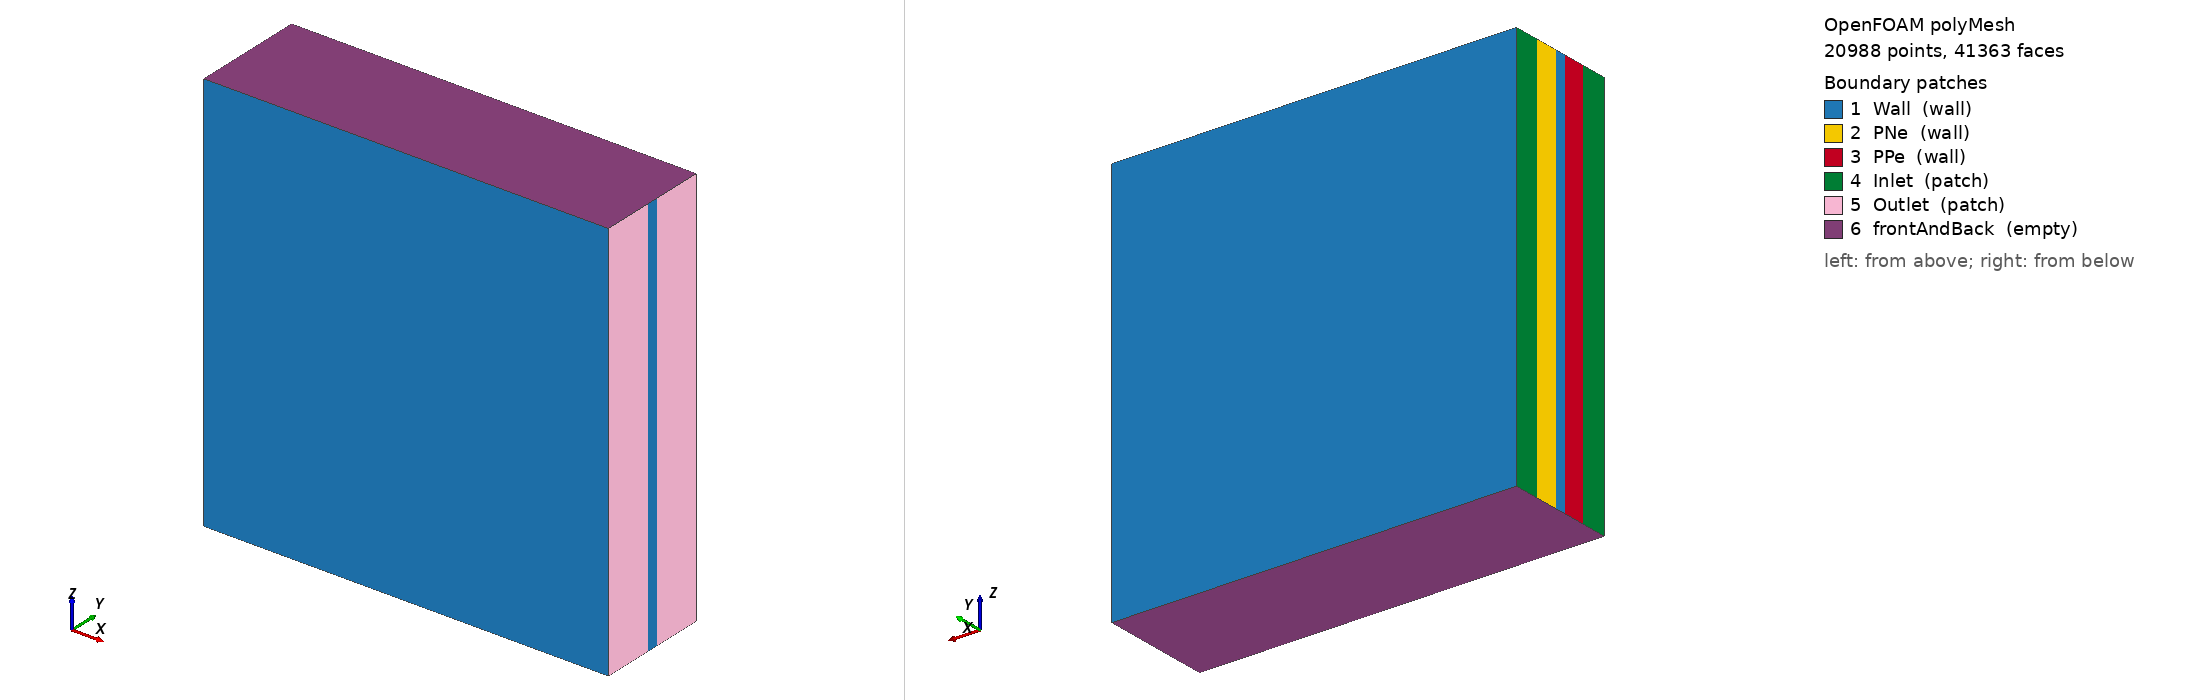

OpenFOAM case: the committed polyMesh, 20988 points, 41363 faces. Boundary patches (legend numbers): 1 Wall (wall), 2 PNe (wall), 3 PPe (wall), 4 Inlet (patch), 5 Outlet (patch), 6 frontAndBack (empty). Left view from above one corner, right view from below the opposite corner. Boundary conditions: 23 field file(s) under 0/ or 0.orig/; 6 of 6 drawn patches have an entry in a shipped field file.

=== constant/polyMesh/boundary ===
/*--------------------------------*- C++ -*----------------------------------*\
| =========                 |                                                 |
| \\      /  F ield         | OpenFOAM: The Open Source CFD Toolbox           |
|  \\    /   O peration     | Version:  2206                                  |
|   \\  /    A nd           | Website:  www.openfoam.com                      |
|    \\/     M anipulation  |                                                 |
\*---------------------------------------------------------------------------*/
FoamFile
{
    version     2.0;
    format      ascii;
    arch        "LSB;label=32;scalar=64";
    class       polyBoundaryMesh;
    location    "constant/polyMesh";
    object      boundary;
}
// * * * * * * * * * * * * * * * * * * * * * * * * * * * * * * * * * * * * * //

6
(
    Wall
    {
        type            wall;
        inGroups        1(wall);
        nFaces          246;
        startFace       20377;
    }
    PNe
    {
        type            wall;
        inGroups        1(wall);
        nFaces          19;
        startFace       20623;
    }
    PPe
    {
        type            wall;
        inGroups        1(wall);
        nFaces          19;
        startFace       20642;
    }
    Inlet
    {
        type            patch;
        nFaces          42;
        startFace       20661;
    }
    Outlet
    {
        type            patch;
        nFaces          80;
        startFace       20703;
    }
    frontAndBack
    {
        type            empty;
        inGroups        1(empty);
        nFaces          20580;
        startFace       20783;
    }
)

// ************************************************************************* //


=== system/blockMeshDict ===
/*--------------------------------*- C++ -*----------------------------------*\
| =========                 |                                                 |
| \\      /  F ield         | OpenFOAM: The Open Source CFD Toolbox           |
|  \\    /   O peration     | Version:  v2206                                 |
|   \\  /    A nd           | Website:  www.openfoam.com                      |
|    \\/     M anipulation  |                                                 |
\*---------------------------------------------------------------------------*/
FoamFile
{
    version     2.0;
    format      ascii;
    class       dictionary;
    object      blockMeshDict;
}
// * * * * * * * * * * * * * * * * * * * * * * * * * * * * * * * * * * * * * //

scale   1e-3;



Ny		90.0;//n cell in y normal
Nz		1; //n cell in z normal
tcPe		2;//flow channel size, at the positive electrode
tPe		1.8; //Positive electrode thickness
tDi		0.85; //Diaframe thickness
tNe		1.8; //Negative electrode thickness
tcNe		2;//flow channel size, at the Negative electrode

cellLength	30.0;
inletLength     5;
cellDepth	30;

S1 4.0;
SDi	2;

t1 #eval #{ $tPe+$tcPe #};
t2 #eval #{ $t1+$tDi #};
t3 #eval #{ $t2+$tNe #};
t4 #eval #{ $t3+$tcNe #};

dyPe	6.37345514017;
dyNe	6.37345514017;

dyDiNe	1.92027451324;	
dyDiPe	1.92027451324;

dx	4;


Nx  #eval #{ round($cellLength/($t3*$S1) *$Ny) #};
NxInlet  #eval #{ round($inletLength/($t3*$S1) *$Ny) #};

NyPEc #eval #{ round($tcPe/($t4)*$Ny) #};
NyPE #eval #{ round($tPe/($t4)*$Ny) #};
NyNE #eval #{ round($tNe/($t4)*$Ny) #};
NyNEc #eval #{ round($tNe/($t4)*$Ny) #};
NyD #eval #{ round($tDi/($t4)*$Ny*$SDi) #};

vertices
(
//origin plane
    (0			0		0)		//0
    ($cellLength	0		0)		//1
    (0			0		$cellDepth)	//2
    ($cellLength	0		$cellDepth)	//3
//positiveElectrode and flowchannel interface plane
    (0 			$tcPe 		0)   		//4
    ($cellLength 	$tcPe 		0)		//5
    (0 			$tcPe 		$cellDepth)	//6
    ($cellLength 	$tcPe 		$cellDepth)	//7
//positiveElectrode and diaphrame interface plane
    (0		 	$t1 		0)		//8
    ($cellLength	$t1		0)		//9
    (0		 	$t1 		$cellDepth)	//10
    ($cellLength	$t1 		$cellDepth)	//11
//NegativeElectrode and diaphrame interface plane   
    (0 			$t2		0)   		//12
    ($cellLength 	$t2 		0)		//13
    (0	 		$t2  		$cellDepth)	//14
    ($cellLength	$t2		$cellDepth)	//15
//negativeElectrode and flowchannel interface plane
    (0 			$t3		0)		//16
    ($cellLength 	$t3 		0)		//17
    (0	 		$t3 		$cellDepth)	//18
    ($cellLength 	$t3 		$cellDepth)	//19
// flow channel wall.
    (0 			$t4		0)		//20
    ($cellLength 	$t4 		0)		//21
    (0	 		$t4 		$cellDepth)	//22
    ($cellLength 	$t4 		$cellDepth)	//23
// extra inlet entranche length y=0
    (-$inletLength 	0 		0)
    (-$inletLength 	0 		$cellDepth)
 // extra inlet entranche length y=tcPe   
    (-$inletLength 	$tcPe 		0)
    (-$inletLength 	$tcPe 		$cellDepth)
// extra inlet entranche length y=t3
    (-$inletLength 	$t3 		0)
    (-$inletLength 	$t3		$cellDepth)
// extra inlet entranche length y=t4
    (-$inletLength 	$t4 		0)
    (-$inletLength 	$t4 		$cellDepth)
);

blocks
(
	hex (0 1 5 4 2 3 7 6) 		flowChannel		($Nx $NyPEc $Nz) 	simpleGrading (((0.5 0.5 $dx)(0.5 0.5 #eval #{ 1/$dx #})) ((0.5 0.5 $dyPe)(0.5 0.5 #eval #{ 1/$dyPe #}))  1)
	hex (4 5 9 8 6 7 11 10) 	positiveElectode 	($Nx $NyPE $Nz) simpleGrading (((0.5 0.5 $dx)(0.5 0.5 #eval #{ 1/$dx #})) ((0.5 0.5 $dyPe)(0.5 0.5 #eval #{ 1/$dyPe #}))  1)
	hex (8 9 13 12 10 11 15 14) 	diaphram 		($Nx $NyD $Nz) 	simpleGrading (((0.5 0.5 $dx)(0.5 0.5 #eval #{ 1/$dx #})) ((0.5 0.5 $dyDiPe)(0.5 0.5 #eval #{ 1/$dyDiNe #}))  1)
	hex (12 13 17 16 14 15 19 18) 	negativeElectode	($Nx $NyNE $Nz) simpleGrading (((0.5 0.5 $dx)(0.5 0.5 #eval #{ 1/$dx #})) ((0.5 0.5 $dyNe)(0.5 0.5 #eval #{ 1/$dyNe #}))  1)
	hex (16 17 21 20 18 19 23 22) 	flowChannel		($Nx $NyPEc $Nz) 	simpleGrading (((0.5 0.5 $dx)(0.5 0.5 #eval #{ 1/$dx #})) ((0.5 0.5 $dyNe)(0.5 0.5 #eval #{ 1/$dyNe #}))  1)
	// extra entranchence length
        hex (24 0 4 26 25 2 6 27)	flowChannel		($NxInlet $NyPEc $Nz) 	simpleGrading (((0.5 0.5 $dx)(0.5 0.5 #eval #{ 1/$dx #})) ((0.5 0.5 $dyPe)(0.5 0.5 #eval #{ 1/$dyPe #}))  1)
        hex (28 16 20 30 29 18 22 31) 	flowChannel		($NxInlet $NyPEc $Nz) 	simpleGrading (((0.5 0.5 $dx)(0.5 0.5 #eval #{ 1/$dx #})) ((0.5 0.5 $dyNe)(0.5 0.5 #eval #{ 1/$dyNe #}))  1)
);
//x - ((0.1 0.15 4)(0.8 0.7 1)(0.1 0.15 0.25))
//y - ((0.2 0.3 4)(0.6 0.4 1)(0.2 0.3 0.25)) 
edges
(
);

boundary
(

    Wall
    {
	type wall;
	faces
	(
	    (8 10 14 12)
	    (9 11 15 13)
	    
	    (0 2 3 1)
	    (20 22 23 21)
	    //(8 9 13 12)
	    //(10 11 15 14)
	    
	    (28 16 18 29)
	    (30 20 22 31)
	    
	    (24 0 2 25)
	    (26 4 6 27)
	    
	);
    }
    PNe
    {
        type wall;
        faces
        (
            (12 14 18 16)
            (13 15 19 17) //in porous region
            //(12 13 17 16)
            //(14 15 19 18)
        );
    }
    PPe
    {
        type wall;
        faces
        (
            (4 6 10 8)
            (5 7 11 9) // in porous region
            //(4 5 9 8)
            //(6 7 11 10)
        );
    }
    Inlet
    {
        type patch;
        faces
        (
            //(0 2 6 4)
            //(16 18 22 20)
            (24 25 27 26)
            (28 29 31 30)
            
        );
    }
    Outlet
    {
        type patch;
        faces
        (
            
            (1 3 7 5)
            (17 19 23 21)
            //(2 3 7 6)
            //(18 19 23 22)
           // (13 15 19 17) //in porous region
           // (5 7 11 9) // in porous region
        );
    }
    frontAndBack
    {
        type empty;
        faces
        (
            //inlet side
            (0 1 5 4)
            (4 5 9 8)
            (8 9 13 12)
            (12 13 17 16)
            (16 17 21 20)
            
            //(0 2 6 4)
            //(4 6 10 8)
            //(8 10 14 12)
            //(12 14 18 16)
            //(16 18 22 20)
            //outlet side
            (2 3 7 6)
            (6 7 11 10)
            (10 11 15 14)
            (14 15 19 18)
            (18 19 23 22)
            
            //(1 3 7 5)
            //(5 7 11 9)
            //(9 11 15 13)
            //(13 15 19 17)
            //(17 19 23 21)
            
            (28 16 20 30)
            (29 18 22 31)
            
            (24 0 4 26)
            (25 2 6 27)
            
        );
    }
);


// ************************************************************************* //


=== system/controlDict ===
/*--------------------------------*- C++ -*----------------------------------*\
| =========                 |                                                 |
| \\      /  F ield         | OpenFOAM: The Open Source CFD Toolbox           |
|  \\    /   O peration     | Version:  v2206                                 |
|   \\  /    A nd           | Website:  www.openfoam.com                      |
|    \\/     M anipulation  |                                                 |
\*---------------------------------------------------------------------------*/
FoamFile
{
    version     2.0;
    format      ascii;
    class       dictionary;
    object      controlDict;
}
// * * * * * * * * * * * * * * * * * * * * * * * * * * * * * * * * * * * * * //

application     currentTransport;

startFrom       startTime;

startTime       0;

stopAt          endTime;

endTime         50;

deltaT          0.0005;

writeControl    adjustableRunTime;//timeStep;

writeInterval   1;//250;

purgeWrite      0;

writeFormat     ascii;

writePrecision  6;

writeCompression on;

timeFormat      general;

timePrecision   6;

runTimeModifiable true;

adjustTimeStep 	yes;
maxCo 		0.5;
maxDeltaT	0.05;


functions
{
	PWall_Ne
	{
	name    PNe;
	fields  (INe UNe);

	operation areaAverage;

	type            surfaceFieldValue;
	libs            ("libfieldFunctionObjects.so");

	writeControl    runTime;
	writeInterval   1;

	writeFields     false;
	log             false;

	regionType  patch;
	}
	PWall_Pe
	{
	name    PPe;
	fields  (IPe UPe);

	operation areaAverage;

	type            surfaceFieldValue;
	libs            ("libfieldFunctionObjects.so");

	writeControl    runTime;
	writeInterval   1;

	writeFields     false;
	log             false;

	regionType  patch;
	}
}
// ************************************************************************* //


=== 0.orig/C_H2.electrolyte ===
/*--------------------------------*- C++ -*----------------------------------*\
| =========                 |                                                 |
| \\      /  F ield         | OpenFOAM: The Open Source CFD Toolbox           |
|  \\    /   O peration     | Version:  v2206                                 |
|   \\  /    A nd           | Website:  www.openfoam.com                      |
|    \\/     M anipulation  |                                                 |
\*---------------------------------------------------------------------------*/
FoamFile
{
    version     2.0;
    format      ascii;
    class       volScalarField;
    object      C_H2;
}
// * * * * * * * * * * * * * * * * * * * * * * * * * * * * * * * * * * * * * //

dimensions      [0 -3 0 0 1 0 0];

internalField   uniform 1e-4;

boundaryField
{
    PPe
    {
	type		zeroGradient;
    }
    PNe
    {
	type		zeroGradient;
    }

    frontAndBack
    {
	type		empty;
    }

    Inlet
    {
    	type		fixedValue;
    	value		uniform 1e-4;
    }
    Outlet
    {
        type            zeroGradient;
    }

    Wall
    {
	type 		zeroGradient;
        //type 		zeroGradient;
    }
    
}


// ************************************************************************* //


=== 0.orig/C_H2O.electrolyte ===
/*--------------------------------*- C++ -*----------------------------------*\
| =========                 |                                                 |
| \\      /  F ield         | OpenFOAM: The Open Source CFD Toolbox           |
|  \\    /   O peration     | Version:  v2206                                 |
|   \\  /    A nd           | Website:  www.openfoam.com                      |
|    \\/     M anipulation  |                                                 |
\*---------------------------------------------------------------------------*/
FoamFile
{
    version     2.0;
    format      ascii;
    class       volScalarField;
    object      C_H2O;
}
// * * * * * * * * * * * * * * * * * * * * * * * * * * * * * * * * * * * * * //

dimensions      [0 -3 0 0 1 0 0];

internalField   uniform 48810; //30 wt% KOH

boundaryField
{
    PPe
    {
	type		zeroGradient;
    }
    PNe
    {
	type		zeroGradient;
    }

    frontAndBack
    {
	type		empty;
    }

    Inlet
    {
    	type		fixedValue;
    	value		uniform 48810;
    }

    Outlet
    {
        type            zeroGradient;
    }

    Wall
    {
	type 		zeroGradient;
        //	type 		zeroGradient;
    }
    
}


// ************************************************************************* //


=== 0.orig/C_O2.electrolyte ===
/*--------------------------------*- C++ -*----------------------------------*\
| =========                 |                                                 |
| \\      /  F ield         | OpenFOAM: The Open Source CFD Toolbox           |
|  \\    /   O peration     | Version:  v2206                                 |
|   \\  /    A nd           | Website:  www.openfoam.com                      |
|    \\/     M anipulation  |                                                 |
\*---------------------------------------------------------------------------*/
FoamFile
{
    version     2.0;
    format      ascii;
    class       volScalarField;
    object      C_O2;
}
// * * * * * * * * * * * * * * * * * * * * * * * * * * * * * * * * * * * * * //

dimensions      [0 -3 0 0 1 0 0];

internalField   uniform 1e-4;

boundaryField
{
    PPe
    {
	type		zeroGradient;
    }
    PNe
    {
	type		zeroGradient;
    }

    frontAndBack
    {
	type		empty;
    }

    Inlet
    {
    	type		fixedValue;
    	value		uniform 1e-4;
    }

    Outlet
    {
        type            zeroGradient;
    }
    Wall
    {
	type 		zeroGradient;
        //	type 		zeroGradient;
    }
    
}


// ************************************************************************* //


=== 0.orig/C_OH.electrolyte ===
/*--------------------------------*- C++ -*----------------------------------*\
| =========                 |                                                 |
| \\      /  F ield         | OpenFOAM: The Open Source CFD Toolbox           |
|  \\    /   O peration     | Version:  v2206                                 |
|   \\  /    A nd           | Website:  www.openfoam.com                      |
|    \\/     M anipulation  |                                                 |
\*---------------------------------------------------------------------------*/
FoamFile
{
    version     2.0;
    format      ascii;
    class       volScalarField;
    object      C_OH;
}
// * * * * * * * * * * * * * * * * * * * * * * * * * * * * * * * * * * * * * //

dimensions      [0 -3 0 0 1 0 0];

internalField   uniform 6800;

boundaryField
{
    PPe
    {
	type		zeroGradient;
    }
    PNe
    {
	type		zeroGradient;
    }

    frontAndBack
    {
	type		empty;
    }

    Inlet
    {
    	type		fixedValue;
    	value		uniform 6800;
    }

    Outlet
    {
        type            zeroGradient;
    }

    Wall
    {
	type 		zeroGradient;
        //	type 		zeroGradient;
    }
    
}


// ************************************************************************* //


=== 0.orig/J ===
/*--------------------------------*- C++ -*----------------------------------*\
| =========                 |                                                 |
| \\      /  F ield         | OpenFOAM: The Open Source CFD Toolbox           |
|  \\    /   O peration     | Version:  v2206                                 |
|   \\  /    A nd           | Website:  www.openfoam.com                      |
|    \\/     M anipulation  |                                                 |
\*---------------------------------------------------------------------------*/
FoamFile
{
    version     2.0;
    format      ascii;
    class       volScalarField;
    object      J;
}
// * * * * * * * * * * * * * * * * * * * * * * * * * * * * * * * * * * * * * //

dimensions      [0 -3 0 0 0 1 0];

internalField   uniform 0;

boundaryField
{
    PNe
    {
	type		zeroGradient;
    }
    PPe
    {
	type		zeroGradient;
    }
    frontAndBack
    {
	type		empty;
    }
    Inlet
    {
    	type		zeroGradient;
    }

    Outlet
    {
        type            zeroGradient;
    }

    Wall
    {
	type 		zeroGradient;
    }
    
}


// ************************************************************************* //


=== 0.orig/Mem ===
/*--------------------------------*- C++ -*----------------------------------*\
| =========                 |                                                 |
| \\      /  F ield         | OpenFOAM: The Open Source CFD Toolbox           |
|  \\    /   O peration     | Version:  2206                                  |
|   \\  /    A nd           | Website:  www.openfoam.com                      |
|    \\/     M anipulation  |                                                 |
\*---------------------------------------------------------------------------*/
FoamFile
{
    version     2.0;
    format      binary;
    arch        "LSB;label=32;scalar=64";
    class       volScalarField;
    location    "0";
    object      eps;
}
// * * * * * * * * * * * * * * * * * * * * * * * * * * * * * * * * * * * * * //

dimensions      [0 0 0 0 0 0 0];

internalField   uniform 1;

boundaryField
{
    PNe
    {
	type		zeroGradient;
    }
    PPe
    {
	type		zeroGradient;
    }
    frontAndBack
    {
	type		empty;
    }
    Inlet
    {
    	type		zeroGradient;
    }

    Outlet
    {
        type            zeroGradient;
    }

    Wall
    {
	type 		zeroGradient;
    }
    
}


// ************************************************************************* //


=== 0.orig/Ne ===
/*--------------------------------*- C++ -*----------------------------------*\
| =========                 |                                                 |
| \\      /  F ield         | OpenFOAM: The Open Source CFD Toolbox           |
|  \\    /   O peration     | Version:  2206                                  |
|   \\  /    A nd           | Website:  www.openfoam.com                      |
|    \\/     M anipulation  |                                                 |
\*---------------------------------------------------------------------------*/
FoamFile
{
    version     2.0;
    format      ascii;
    arch        "LSB;label=32;scalar=64";
    class       volScalarField;
    location    "0";
    object      Ne;
}
// * * * * * * * * * * * * * * * * * * * * * * * * * * * * * * * * * * * * * //

dimensions      [0 0 0 0 0 0 0];

internalField   uniform 0.5; 


boundaryField
{
    PNe
    {
        type            zeroGradient;
    }
    PPe
    {
        type            zeroGradient;
    }
    frontAndBack
    {
        type            empty;
    }
    Outlet
    {
        type            zeroGradient;
    }

    Inlet
    {
        type            zeroGradient;
    }

    Wall
    {
	type 		zeroGradient;
    }
    
}


// ************************************************************************* //


=== 0.orig/NeC ===
/*--------------------------------*- C++ -*----------------------------------*\
| =========                 |                                                 |
| \\      /  F ield         | OpenFOAM: The Open Source CFD Toolbox           |
|  \\    /   O peration     | Version:  2206                                  |
|   \\  /    A nd           | Website:  www.openfoam.com                      |
|    \\/     M anipulation  |                                                 |
\*---------------------------------------------------------------------------*/
FoamFile
{
    version     2.0;
    format      ascii;
    arch        "LSB;label=32;scalar=64";
    class       volScalarField;
    location    "0";
    object      NeC;
}
// * * * * * * * * * * * * * * * * * * * * * * * * * * * * * * * * * * * * * //

dimensions      [0 0 0 0 0 0 0];

internalField   uniform 0; 


boundaryField
{
    PNe
    {
        type            zeroGradient;
    }
    PPe
    {
        type            zeroGradient;
    }
    frontAndBack
    {
        type            empty;
    }
    Outlet
    {
        type            zeroGradient;
    }

    Inlet
    {
        type            zeroGradient;
    }

    Wall
    {
	type 		zeroGradient;
    }
    
}


// ************************************************************************* //


=== 0.orig/Pe ===
/*--------------------------------*- C++ -*----------------------------------*\
| =========                 |                                                 |
| \\      /  F ield         | OpenFOAM: The Open Source CFD Toolbox           |
|  \\    /   O peration     | Version:  2206                                  |
|   \\  /    A nd           | Website:  www.openfoam.com                      |
|    \\/     M anipulation  |                                                 |
\*---------------------------------------------------------------------------*/
FoamFile
{
    version     2.0;
    format      ascii;
    arch        "LSB;label=32;scalar=64";
    class       volScalarField;
    location    "0";
    object      Pe;
}
// * * * * * * * * * * * * * * * * * * * * * * * * * * * * * * * * * * * * * //

dimensions      [0 0 0 0 0 0 0];

internalField   uniform 0.5;


boundaryField
{
    PNe
    {
        type            zeroGradient;
    }
    PPe
    {
        type            zeroGradient;
    }
    frontAndBack
    {
        type            empty;
    }
    Outlet
    {
        type            zeroGradient;
    }

    Inlet
    {
        type            zeroGradient;
    }

    Wall
    {
	type 		zeroGradient;
    }
    
}


// ************************************************************************* //


=== 0.orig/PeC ===
/*--------------------------------*- C++ -*----------------------------------*\
| =========                 |                                                 |
| \\      /  F ield         | OpenFOAM: The Open Source CFD Toolbox           |
|  \\    /   O peration     | Version:  2206                                  |
|   \\  /    A nd           | Website:  www.openfoam.com                      |
|    \\/     M anipulation  |                                                 |
\*---------------------------------------------------------------------------*/
FoamFile
{
    version     2.0;
    format      ascii;
    arch        "LSB;label=32;scalar=64";
    class       volScalarField;
    location    "0";
    object      PeC;
}
// * * * * * * * * * * * * * * * * * * * * * * * * * * * * * * * * * * * * * //

dimensions      [0 0 0 0 0 0 0];

internalField   uniform 0;


boundaryField
{
    PNe
    {
        type            zeroGradient;
    }
    PPe
    {
        type            zeroGradient;
    }
    frontAndBack
    {
        type            empty;
    }
    Outlet
    {
        type            zeroGradient;
    }

    Inlet
    {
        type            zeroGradient;
    }

    Wall
    {
	type 		zeroGradient;
    }
    
}


// ************************************************************************* //


=== 0.orig/T ===
/*--------------------------------*- C++ -*----------------------------------*\
| =========                 |                                                 |
| \\      /  F ield         | OpenFOAM: The Open Source CFD Toolbox           |
|  \\    /   O peration     | Version:  2206                                  |
|   \\  /    A nd           | Website:  www.openfoam.com                      |
|    \\/     M anipulation  |                                                 |
\*---------------------------------------------------------------------------*/
FoamFile
{
    version     2.0;
    format      ascii;
    arch        "LSB;label=32;scalar=64";
    class       volScalarField;
    location    "0";
    object      T;
}
// * * * * * * * * * * * * * * * * * * * * * * * * * * * * * * * * * * * * * //

dimensions      [0 0 0 1 0 0 0];

internalField   uniform 364.15;

boundaryField
{
    PNe
    {
	type		zeroGradient;
    }
    PPe
    {
	type		zeroGradient;
    }
    frontAndBack
    {
	type		empty;
    }
    Inlet
    {
    	type		zeroGradient;
    }

    Outlet
    {
        type            zeroGradient;
    }


    Wall
    {
	type 		zeroGradient;
    }
    
}


// ************************************************************************* //53


=== 0.orig/U ===
/*--------------------------------*- C++ -*----------------------------------*\
| =========                 |                                                 |
| \\      /  F ield         | OpenFOAM: The Open Source CFD Toolbox           |
|  \\    /   O peration     | Version:  v2206                                 |
|   \\  /    A nd           | Website:  www.openfoam.com                      |
|    \\/     M anipulation  |                                                 |
\*---------------------------------------------------------------------------*/
FoamFile
{
    version     2.0;
    format      ascii;
    class       volVectorField;
    object      U;
}
// * * * * * * * * * * * * * * * * * * * * * * * * * * * * * * * * * * * * * //

dimensions      [0 1 -1 0 0 0 0];

internalField   uniform (0.00309 0 0);//200ml/min


boundaryField
{
    PNe
    {
        type            noSlip;
    }
    PPe
    {
        type            noSlip;
    }
    frontAndBack
    {
	type		empty;
    }
    Inlet
    {
    	//type	zeroGradient;
        type            fixedValue;
        value		$internalField;
        //type	flowRateInletVelocity;
        //volumetricFlowRate constant 0.833e-6;
        //type 			fixedMean;
        //meanValue		constant (VEX VEY VEZ);
        //value			$internalField;
    }

    Outlet
    {
        type            zeroGradient;
    }

    Wall
    {
            type            noSlip;
    	//type	zeroGradient;
        //type            fixedValue;
        //value		$internalField;
        //type	flowRateInletVelocity;
        //volumetricFlowRate constant 1e-4;
    }
    
}


// ************************************************************************* //


=== 0.orig/UNe ===
/*--------------------------------*- C++ -*----------------------------------*\
| =========                 |                                                 |
| \\      /  F ield         | OpenFOAM: The Open Source CFD Toolbox           |
|  \\    /   O peration     | Version:  v2206                                 |
|   \\  /    A nd           | Website:  www.openfoam.com                      |
|    \\/     M anipulation  |                                                 |
\*---------------------------------------------------------------------------*/
FoamFile
{
    version     2.0;
    format      ascii;
    class       volScalarField;
    object      UNe;
}
// * * * * * * * * * * * * * * * * * * * * * * * * * * * * * * * * * * * * * //

dimensions      [1 2 -3 0 0 -1 0];

internalField   uniform -1.4;



boundaryField
{
    PNe
    {
        type            uniformFixedValue;
        uniformValue 	table
        (
        (0 -1.4)
	(25 -1.4)(37.5 -1.5)(50 -1.5)(62.5 -1.6)(75 -1.6)(87.5 -1.7)(100 -1.7)(112.5 -1.8)(125 -1.8)(137.5 -1.9)(150 -1.9)(162.5 -2.0)(175 -2.0)
        );
    }
    PPe
    {
	type		zeroGradient;
    }

    frontAndBack
    {
	type		empty;
    }
    Inlet
    {
    	type		zeroGradient;
    }

    Outlet
    {
        type            zeroGradient;
    }

    Wall
    {
	type 		zeroGradient;
    }
    
}


// ************************************************************************* //


=== 0.orig/UPe ===
/*--------------------------------*- C++ -*----------------------------------*\
| =========                 |                                                 |
| \\      /  F ield         | OpenFOAM: The Open Source CFD Toolbox           |
|  \\    /   O peration     | Version:  v2206                                 |
|   \\  /    A nd           | Website:  www.openfoam.com                      |
|    \\/     M anipulation  |                                                 |
\*---------------------------------------------------------------------------*/
FoamFile
{
    version     2.0;
    format      ascii;
    class       volScalarField;
    object      UPe;
}
// * * * * * * * * * * * * * * * * * * * * * * * * * * * * * * * * * * * * * //

dimensions      [1 2 -3 0 0 -1 0];

internalField   uniform 0;

boundaryField
{
    PNe
    {
	type		zeroGradient;
    }
    PPe
    {
	type		fixedValue;
	value		uniform 0;
    }
    frontAndBack
    {
	type		empty;
    }
    Inlet
    {
    	type		zeroGradient;
    }

    Outlet
    {
        type            zeroGradient;
    }

    Wall
    {
	type 		zeroGradient;
    }
    
}

// ************************************************************************* //


Also in the case, not shown: 0.orig/Udm (1417 bytes, source omitted); 0.orig/Ue (1203 bytes, source omitted); 0.orig/V1 (1323 bytes, source omitted); 0.orig/V2 (1325 bytes, source omitted); 0.orig/alpha.gas (1461 bytes, source omitted); 0.orig/eps (1482 bytes, source omitted); 0.orig/eta (1197 bytes, source omitted); 0.orig/p_rgh (2389 bytes, source omitted); 0.orig/tau (1197 bytes, source omitted); constant/polyMesh/faces (numeric list); constant/polyMesh/neighbour (numeric list); constant/polyMesh/owner (numeric list); constant/polyMesh/points (numeric list).
